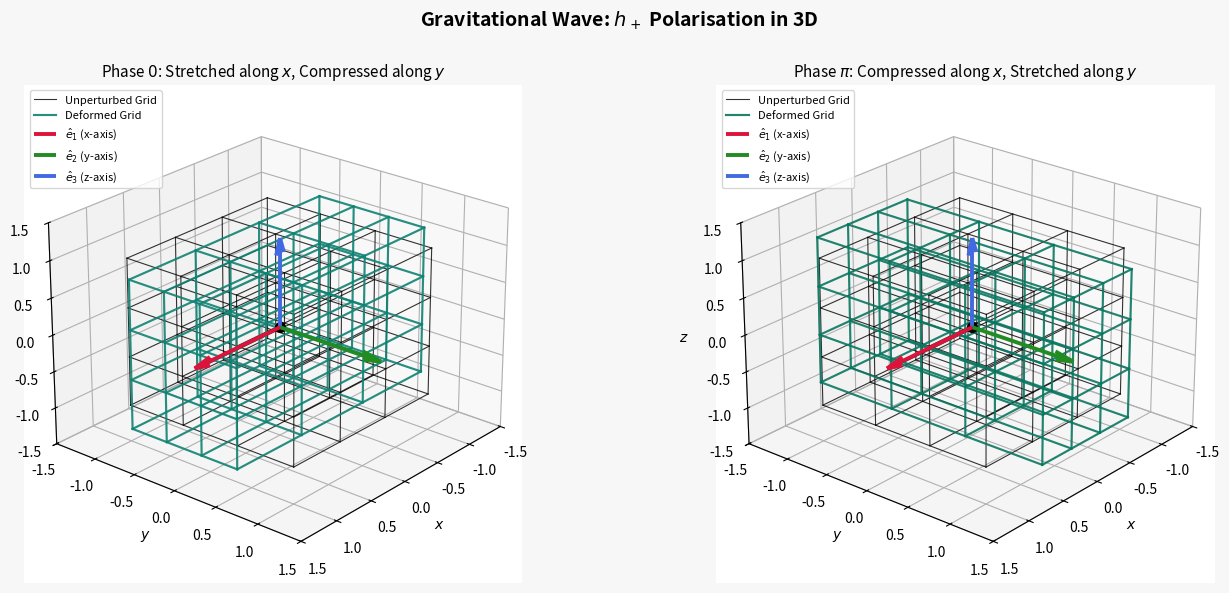
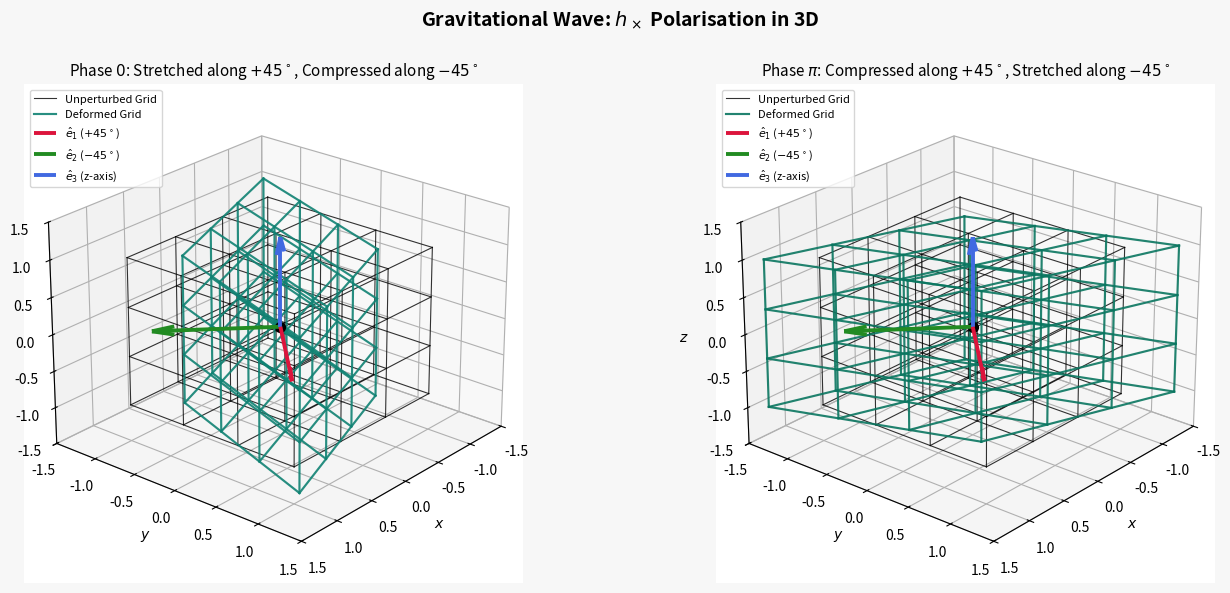

The script that saved these images, in order:
import numpy as np
import matplotlib.pyplot as plt
from mpl_toolkits.mplot3d import Axes3D
import os

os.makedirs("Thesis_Ready_Plots", exist_ok=True)

# ─────────────────────────────────────────────────────────────────────────────
# 1.  Grid deformation function
# ─────────────────────────────────────────────────────────────────────────────
def deform(X, Y, hp=0.0, hc=0.0):
    """
    Return (X', Y') — the coordinates of a flat grid after a linearised GW
    perturbation acts on it.
    """
    Xd = X + 0.6* (hp * X + hc * Y)
    Yd = Y + 0.6 * (hc * X - hp * Y)
    return Xd, Yd

# ─────────────────────────────────────────────────────────────────────────────
# 2.  Grid drawing helper
# ─────────────────────────────────────────────────────────────────────────────
def draw_grid(ax, X0, Y0, Z0, hp=0.0, hc=0.0,
              color="dimgray", alpha=0.45, lw=0.85, label=None):
    Xd, Yd = deform(X0, Y0, hp=hp, hc=hc)
    first = True

    # z-parallel lines
    for i in range(Xd.shape[0]):
        for j in range(Xd.shape[1]):
            ax.plot(Xd[i, j, :], Yd[i, j, :], Z0[i, j, :],
                    color=color, alpha=alpha, lw=lw,
                    label=label if first else None)
            first = False

    # y-parallel lines
    for i in range(Xd.shape[0]):
        for k in range(Xd.shape[2]):
            ax.plot(Xd[i, :, k], Yd[i, :, k], Z0[i, :, k],
                    color=color, alpha=alpha, lw=lw)

    # x-parallel lines
    for j in range(Xd.shape[1]):
        for k in range(Xd.shape[2]):
            ax.plot(Xd[:, j, k], Yd[:, j, k], Z0[:, j, k],
                    color=color, alpha=alpha, lw=lw)

# ─────────────────────────────────────────────────────────────────────────────
# 3.  Tetrad arrow helper
# ─────────────────────────────────────────────────────────────────────────────
def quiv(ax, origin, vecs, cols, labs, lw=2.8, alpha=1.0, ls="-"):
    O = np.asarray(origin, float)
    for v, c, lb in zip(vecs, cols, labs):
        ax.quiver(*O, *v, color=c, lw=lw, alpha=alpha,
                  arrow_length_ratio=0.18, linestyle=ls, label=lb)

# ─────────────────────────────────────────────────────────────────────────────
# 4.  Master Plotting Function
# ─────────────────────────────────────────────────────────────────────────────
def plot_gw_polarization(pol_type="plus"):
    h = 0.6   # GW strain
    L = 1.2    # Arrow length
    
    pts = np.linspace(-1, 1, 4)
    X0, Y0, Z0 = np.meshgrid(pts, pts, pts, indexing="ij")
    
    fig = plt.figure(figsize=(14, 6.4))
    fig.patch.set_facecolor('#F7F7F7')
    ELEV, AZIM = 24, 40
    O = np.zeros(3)
    SOLID = ("crimson", "forestgreen", "royalblue")

    if pol_type == "plus":
        fig.suptitle(r"Gravitational Wave: $h_+$ Polarisation in 3D", 
                     fontsize=14, fontweight="bold", y=0.95)
        
        # Vectors aligned with x and y axes
        e1 = np.array([1.0, 0.0, 0.0]) * L
        e2 = np.array([0.0, 1.0, 0.0]) * L
        e3 = np.array([0.0, 0.0, 1.0]) * L
        
        # Left Panel: Phase 0 (Stretch X, Compress Y)
        hp_left, hc_left = h, 0.0
        title_left = r"Phase $0$: Stretched along $x$, Compressed along $y$"
        
        # Right Panel: Phase pi (Compress X, Stretch Y)
        hp_right, hc_right = -h, 0.0
        title_right = r"Phase $\pi$: Compressed along $x$, Stretched along $y$"
        
        labels = [r"$\hat{e}_{1}$ (x-axis)", r"$\hat{e}_{2}$ (y-axis)", r"$\hat{e}_{3}$ (z-axis)"]
        filename = "fig_ch2_h_plus_polarisation.png"

    elif pol_type == "cross":
        fig.suptitle(r"Gravitational Wave: $h_\times$ Polarisation in 3D", 
                     fontsize=14, fontweight="bold", y=0.95)
        
        # Vectors aligned at +/- 45 degrees
        e1 = np.array([1.0, 1.0, 0.0]) / np.sqrt(2) * L
        e2 = np.array([1.0, -1.0, 0.0]) / np.sqrt(2) * L
        e3 = np.array([0.0, 0.0, 1.0]) * L

        # Left Panel: Phase 0 (Stretch +45°, Compress -45°)
        hp_left, hc_left = 0.0, h
        title_left = r"Phase $0$: Stretched along $+45^\circ$, Compressed along $-45^\circ$"
        
        # Right Panel: Phase pi (Compress +45°, Stretch -45°)
        hp_right, hc_right = 0.0, -h
        title_right = r"Phase $\pi$: Compressed along $+45^\circ$, Stretched along $-45^\circ$"
        
        labels = [r"$\hat{e}_{1}$ ($+45^\circ$)", r"$\hat{e}_{2}$ ($-45^\circ$)", r"$\hat{e}_{3}$ (z-axis)"]
        filename = "fig_ch2_h_cross_polarisation.png"

    # --- Plot Left Panel ---
    ax1 = fig.add_subplot(1, 2, 1, projection="3d")
    draw_grid(ax1, X0, Y0, Z0, color="black", alpha=0.8, lw=0.80, label=r"Unperturbed Grid")
    draw_grid(ax1, X0, Y0, Z0, hp=hp_left, hc=hc_left, color="#108273", alpha=0.9, lw=1.55, label=r"Deformed Grid")
    quiv(ax1, O, [e1, e2, e3], SOLID, labels)
    ax1.set_title(title_left, fontsize=11, pad=6)
    
    # --- Plot Right Panel ---
    ax2 = fig.add_subplot(1, 2, 2, projection="3d")
    draw_grid(ax2, X0, Y0, Z0, color="black", alpha=0.8, lw=0.80, label=r"Unperturbed Grid")
    draw_grid(ax2, X0, Y0, Z0, hp=hp_right, hc=hc_right, color="#0A7660", alpha=0.9, lw=1.55, label=r"Deformed Grid")
    quiv(ax2, O, [e1, e2, e3], SOLID, labels)
    ax2.set_title(title_right, fontsize=11, pad=6)

    # --- Apply formatting to both ---
    for ax in [ax1, ax2]:
        ax.scatter(*O, s=50, color="black", zorder=10)
        ax.set_xlim(-1.5, 1.5); ax.set_ylim(-1.5, 1.5); ax.set_zlim(-1.5, 1.5)
        ax.set_xlabel(r"$x$"); ax.set_ylabel(r"$y$"); ax.set_zlabel(r"$z$")
        ax.view_init(elev=ELEV, azim=AZIM)
        hl, ll = ax.get_legend_handles_labels()
        ax.legend(hl, ll, loc="upper left", fontsize=8)

    plt.tight_layout(rect=[0, 0.03, 1, 0.95])
    filepath = os.path.join("Thesis_Ready_Plots", filename)
    plt.savefig(filepath, dpi=420, bbox_inches="tight")
    print(f"Saved: {filepath}")
    plt.show()

# ─────────────────────────────────────────────────────────────────────────────
# 5.  Execute
# ─────────────────────────────────────────────────────────────────────────────
if __name__ == "__main__":
    plot_gw_polarization(pol_type="plus")
    plot_gw_polarization(pol_type="cross")
